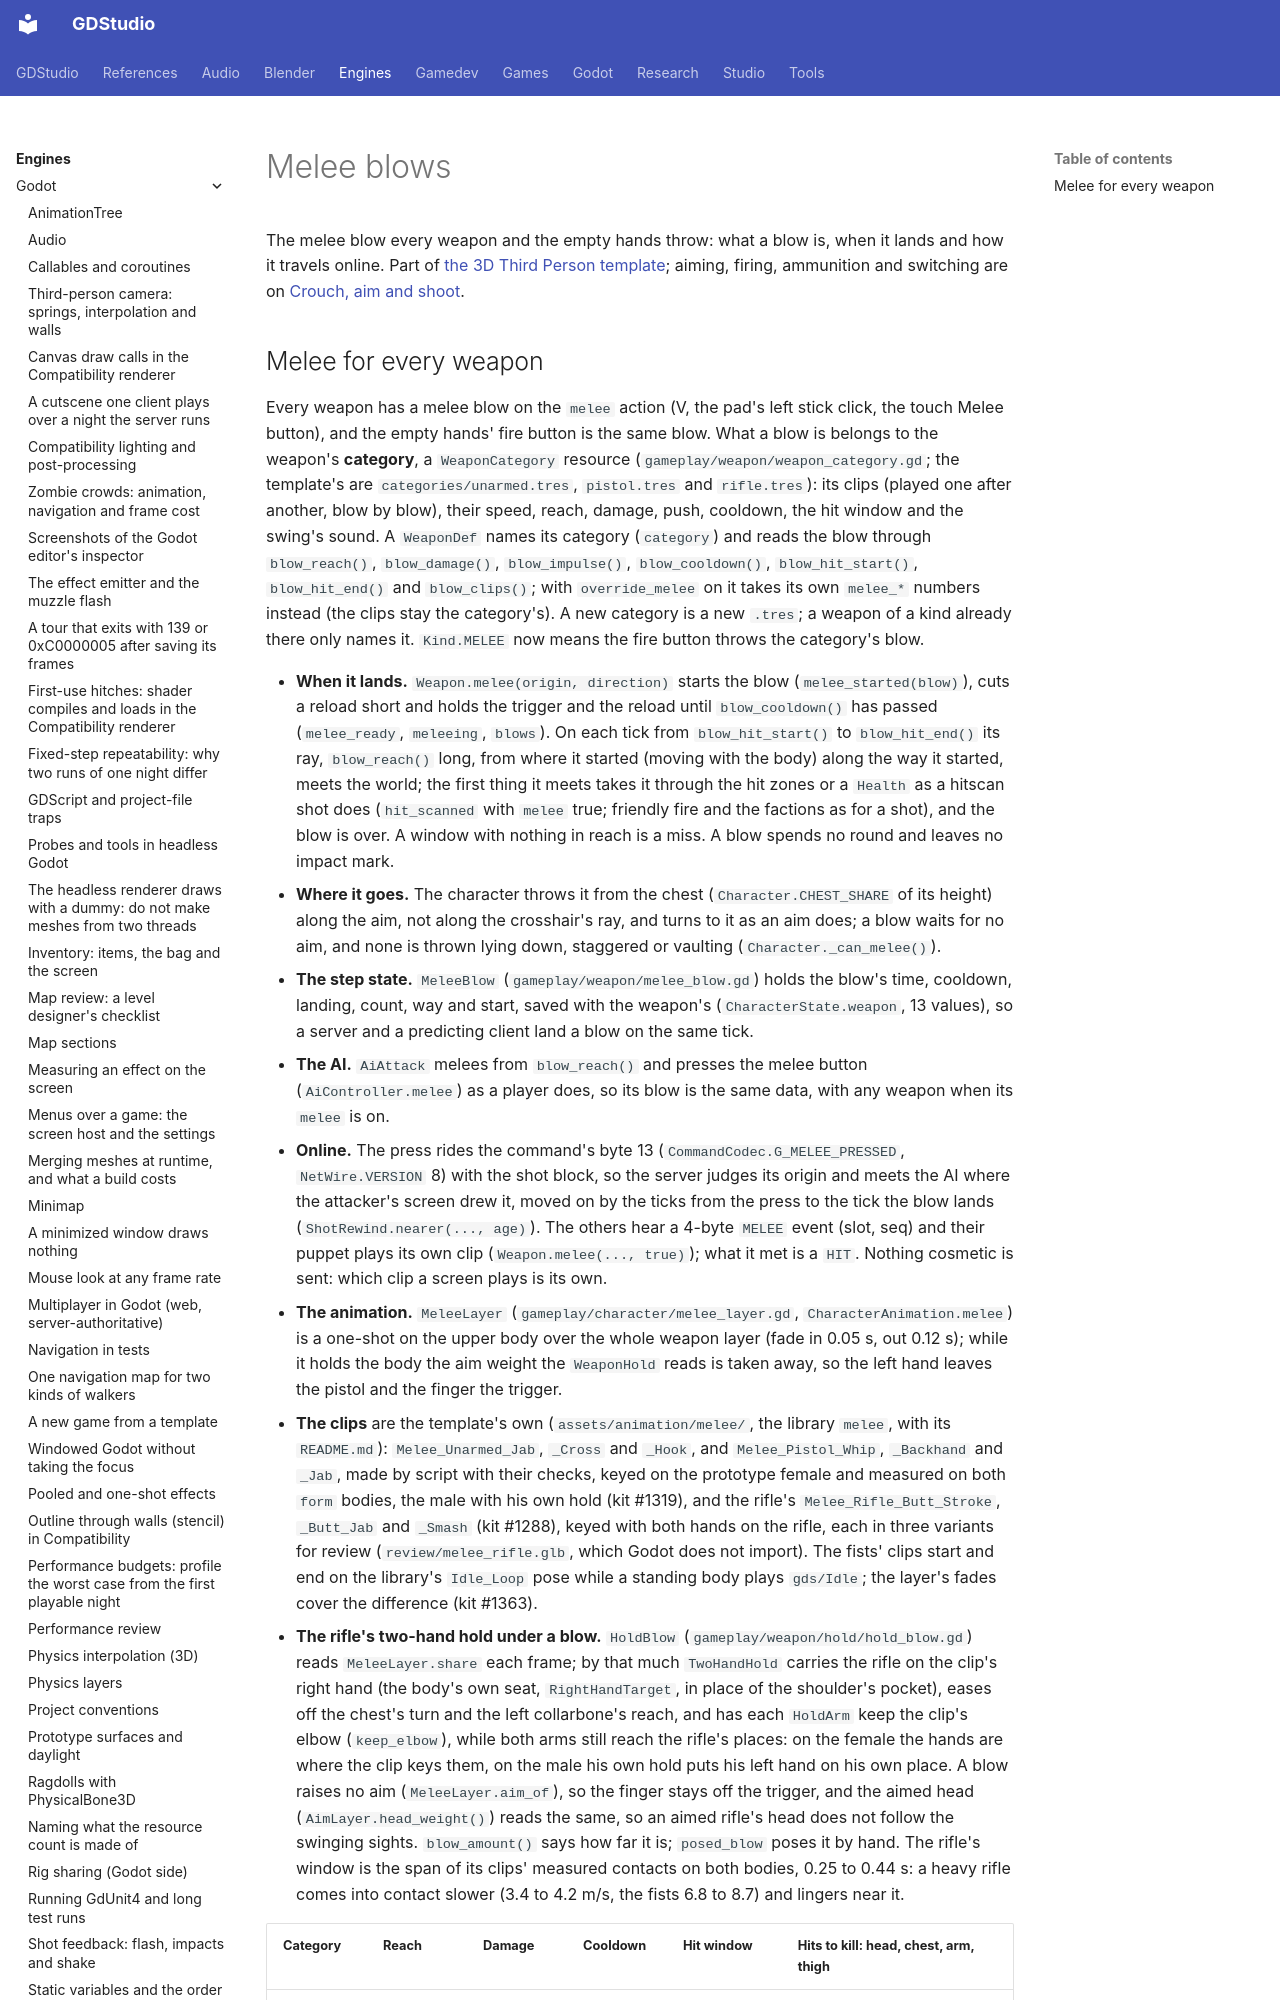

repository: Ryubara/gdstudio · page: engines/godot/third-person/melee/index.html · generator: mkdocs

# Melee blows

<!-- new section: shooting.md reached 55 KB when gdstudio #1254 (melee for every weapon) met main's tracer and rifle
     entries; a blow is a subject apart from aiming, firing and ammunition -->

The melee blow every weapon and the empty hands throw: what a blow is, when it lands and how it travels online. Part of
[the 3D Third Person template](../third-person-template.md); aiming, firing, ammunition and switching are on
[Crouch, aim and shoot](shooting.md).
